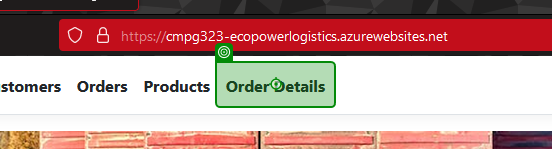
Workflow: OrderDetail

Step 1: click on the link 'Order Details' in window 'Home Page - EcoPower_Logistics' (firefox.exe)

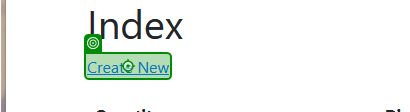
Step 2: click on the link 'Create New' in window 'Index - EcoPower_Logistics' (firefox.exe)

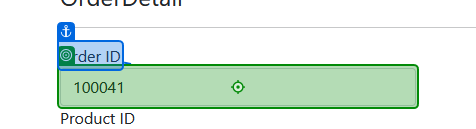
Step 3: type "[Row("OrderId").ToString]" into the drop-down in window 'Create - EcoPower_Logistics' (firefox.exe)

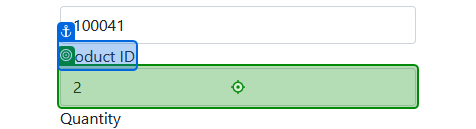
Step 4: type "[Row("ProductId").ToString]" into the drop-down in window 'Create - EcoPower_Logistics' (firefox.exe)

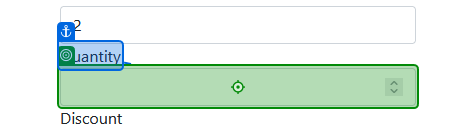
Step 5: type "[Row("Quantity").ToString]" into the text box in window 'Create - EcoPower_Logistics' (firefox.exe)

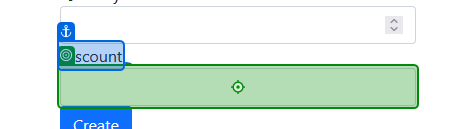
Step 6: type "[Row("Discount").ToString]" into the text box in window 'Create - EcoPower_Logistics' (firefox.exe)

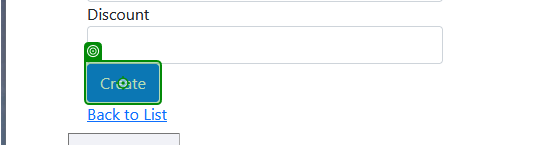
Step 7: click on the text box in window 'Create - EcoPower_Logistics' (firefox.exe)

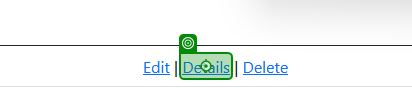
Step 8: click on the link 'Details' in window 'Index - EcoPower_Logistics' (firefox.exe)

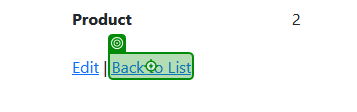
Step 9: click on the link 'Back to List' in window 'Details - EcoPower_Logistics' (firefox.exe)

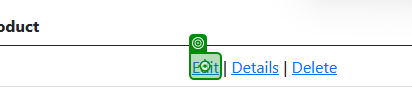
Step 10: click on the link in window 'Index - EcoPower_Logistics' (firefox.exe)

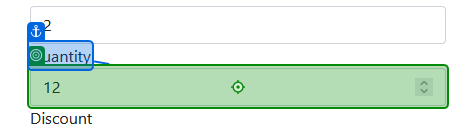
Step 11: type "0" into the text box in window 'Edit - EcoPower_Logistics' (firefox.exe)

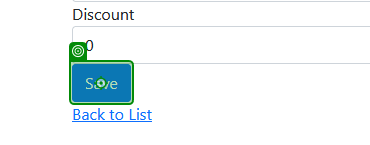
Step 12: click on the text box in window 'Edit - EcoPower_Logistics' (firefox.exe)

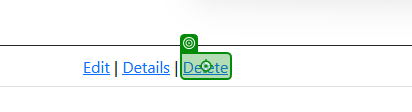
Step 13: click on the link 'Delete' in window 'Index - EcoPower_Logistics' (firefox.exe)

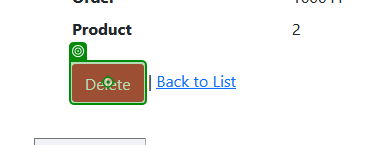
Step 14: click on the text box in window 'Delete - EcoPower_Logistics' (firefox.exe)
